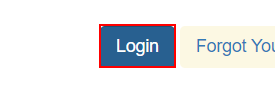
Workflow: Main

Step 1: Find Element 'Login' on the button in window 'ACME System 1 - Log In' (msedge.exe)

Step 2: Log In_ACME website in window 'ACME System 1 - Log In' (msedge.exe) (no picture)

Step 3: type [Username] into the text box in window 'ACME System 1 - Log In' (msedge.exe) (no picture)

Step 4: type [Password] into the text box in window 'ACME System 1 - Log In' (msedge.exe) (no picture)

Step 5: click on the button in window 'ACME System 1 - Log In' (msedge.exe) (no picture)

Step 6: Element 'Dashboard' on the heading in window 'ACME System 1 - Dashboard' (msedge.exe) (no picture)

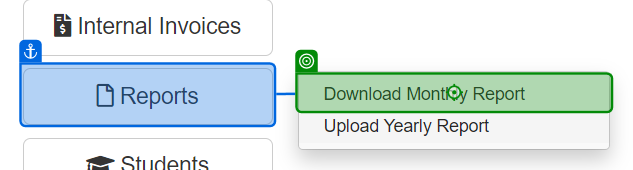
Step 7: click on the link 'Download Monthly Report' in window 'ACME System 1 - Dashboard' (msedge.exe)

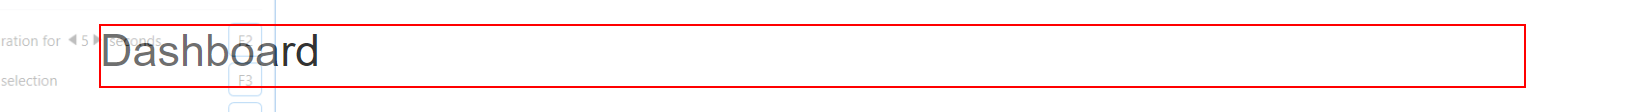
Step 8: Find Element 'Dashboard' on the heading in window 'ACME System 1 - Dashboard' (msedge.exe)

Step 9: Use Browser Edge: ACME System 1 - Dashboard in window 'ACME System 1 - Dashboard' (msedge.exe) (no picture)

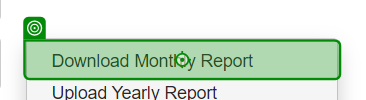
Step 10: click on the link 'Download Monthly Report' in window 'ACME System 1 - Dashboard' (msedge.exe)

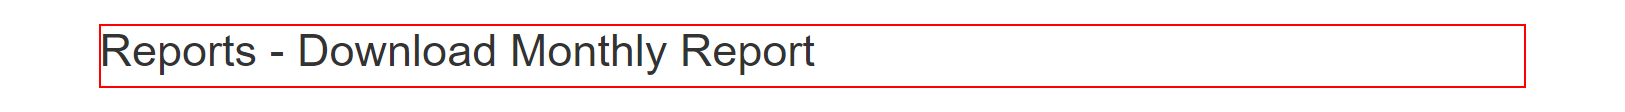
Step 11: Find Element 'Reports - Download Monthly Report' on the heading in window 'ACME System 1 - Download Monthly Report' (msedge.exe)
